Run: headless pygame with SDL's dummy video driver; simulated clock (each Clock.tick advances the game by its frame time, no real sleeping); random seed 0; keys injected as events and as key.get_pressed() state; no mouse input.
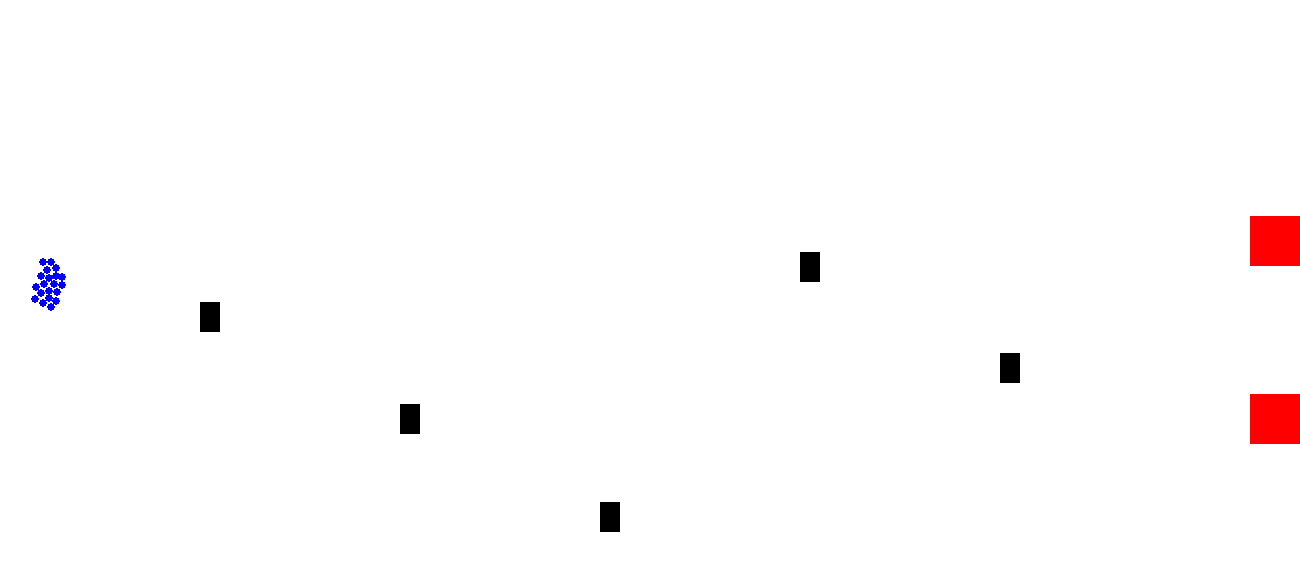
Frame 1 of 4 · flips 1–60 · no input
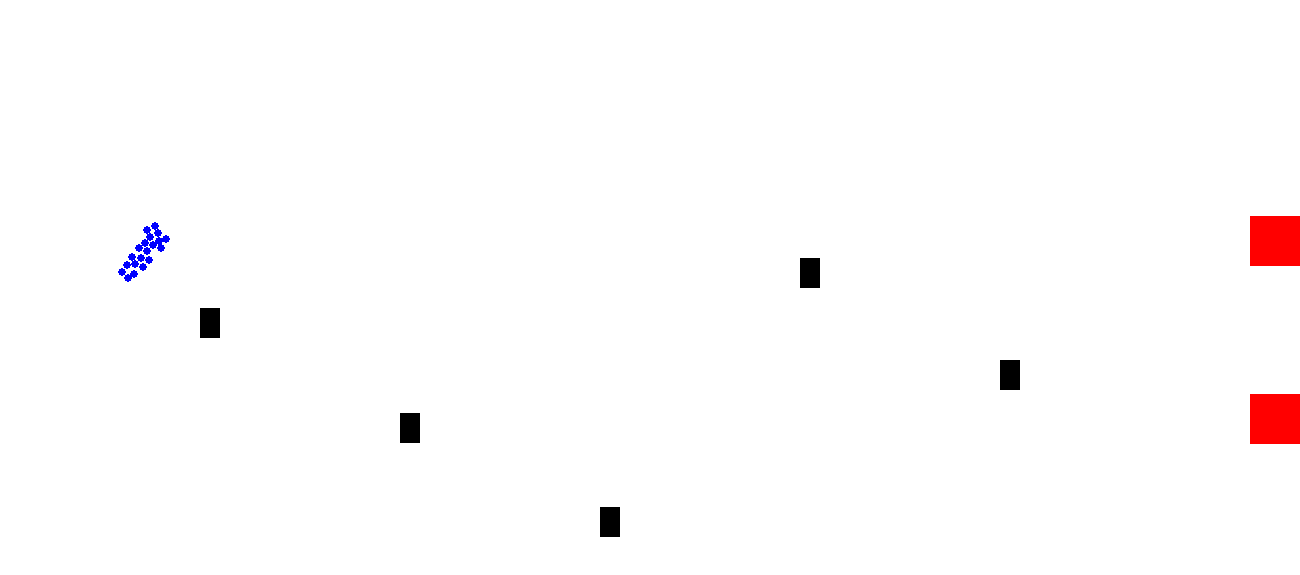
Frame 2 of 4 · flips 61–180 · tapped SPACE, RETURN · held RIGHT (→), D
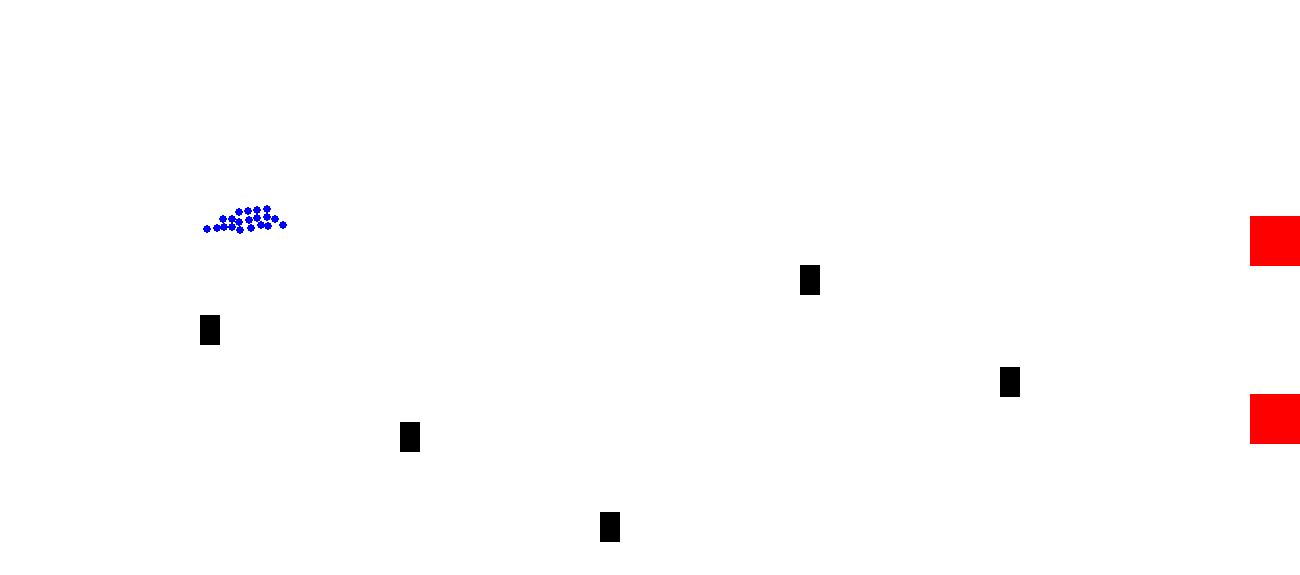
Frame 3 of 4 · flips 181–300 · held DOWN (↓), S
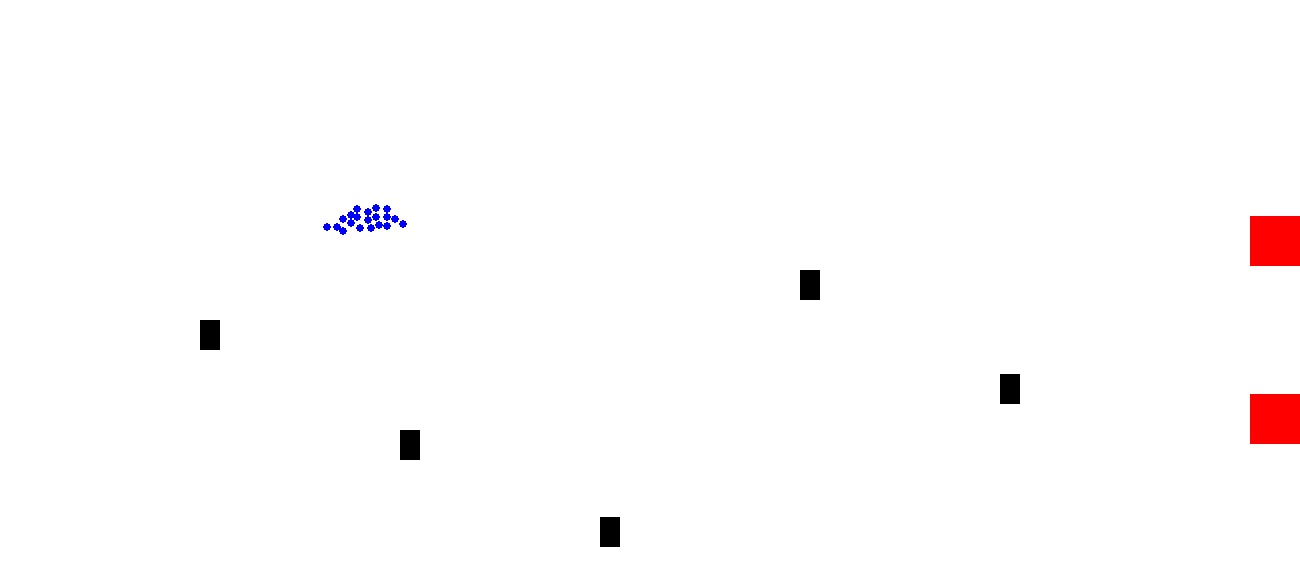
Frame 4 of 4 · flips 301–420 · held LEFT (←), A, UP (↑), W

The pygame program that drew these frames:

import pygame
import random
import math
import time

# Initialize Pygame
pygame.init()

#  dimensions of the simulation window
window_width = 1300
window_height = 575

# simulation window
window = pygame.display.set_mode((window_width, window_height))
pygame.display.set_caption("Voter Model of Swarm Robotics")

#  background color
background_color = (255, 255, 255)

# target site color
target_color = (255, 0, 0)

#  size of the target sites
target_width = 50
target_height = 50

#  agent color
agent_color = (0, 0, 255)

# consensus color
consensus_color = (255, 255, 0)  # Yellow color

# radius of the agents
agent_radius = 4

# position of the starting point for the agents
start_x = agent_radius
start_y = window_height // 2

#  positions of the target sites
target_y1 = random.randint(0, start_y - target_height)
target_y2 = random.randint(0, window_height - target_height)

# positions of the agents at the starting point
agents = [(start_x, start_y)] * 20

# Initialize the opinion of agents
opinions = [0] * len(agents)

# Function to calculate the distance between two points
def calculate_distance(x1, y1, x2, y2):
    return math.sqrt((x2 - x1) ** 2 + (y2 - y1) ** 2)

hurdles = [
    (200, 300, 120, 0.1),   # Hurdle 1: x=200, y=300, amplitude=120, oscillation frequency=0.1
    (400, 400, 60, 0.3),   # Hurdle 2: x=400, y=400, amplitude=60, oscillation frequency=0.3
    (600, 500, 100, 0.1),  # Hurdle 3: x=600, y=500, amplitude=100, oscillation frequency=0.1
    (800, 250, 120, 0.1),   # Hurdle 4: x=800, y=250, amplitude=120, oscillation frequency=0.1
    (1000, 350, 70, 0.2)    # Hurdle 5: x=1000, y=350, amplitude=70, oscillation frequency=0.2
]


#  repulsion radius for hurdle avoidance
repulsion_radius_hurdles = 85

# Function to move the agents towards a given target while avoiding collisions
def move_agents(target_x=None, target_y=None):
    for i, agent in enumerate(agents):
        agent_x, agent_y = agent

        if target_x is None or target_y is None:
            # Calculate the distance traveled to each target
            distance_to_target1 = calculate_distance(agent_x, agent_y, window_width - target_width, target_y1)
            distance_to_target2 = calculate_distance(agent_x, agent_y, window_width - target_width, target_y2)

            # Move towards the nearest target while avoiding collisions
            if distance_to_target1 < distance_to_target2:
                target_x = window_width - target_width
                target_y = target_y1
            else:
                target_x = window_width - target_width
                target_y = target_y2

        # Calculate the vector towards the target
        dx = target_x - agent_x
        dy = target_y - agent_y

        #  unit vector
        distance = math.sqrt(dx ** 2 + dy ** 2)
        if distance != 0:
            dx /= distance
            dy /= distance

        # Check for collisions with other agents and adjust the direction
        for j, other_agent in enumerate(agents):
            if i != j:
                other_agent_x, other_agent_y = other_agent
                distance_to_other_agent = calculate_distance(agent_x, agent_y, other_agent_x, other_agent_y)
                if distance_to_other_agent < agent_radius * 2:
                    if distance_to_other_agent != 0:
                        dx -= (other_agent_x - agent_x) / distance_to_other_agent
                        dy -= (other_agent_y - agent_y) / distance_to_other_agent

        #  repulsion force from the hurdles and adjust the direction
        repulsion_force_x = 0
        repulsion_force_y = 0
        for hurdle in hurdles:
            hurdle_x, hurdle_y, amplitude, oscillation_frequency = hurdle
            # Calculate the current vertical position of the hurdle based on elapsed time
            angle = elapsed_time * 2 * math.pi * oscillation_frequency
            hurdle_current_y = hurdle_y + amplitude * math.sin(angle)

            dx_hurdle = hurdle_x - agent_x
            dy_hurdle = hurdle_current_y - agent_y  # Calculate distance to the current vertical position of the hurdle
            distance_to_hurdle = math.sqrt(dx_hurdle ** 2 + dy_hurdle ** 2)
            if distance_to_hurdle < repulsion_radius_hurdles:
                if distance_to_hurdle != 0:
                    # Calculate the repulsion force based on the distance to the current position of the hurdle
                    repulsion_force_x -= (hurdle_x - agent_x) / distance_to_hurdle
                    repulsion_force_y -= (hurdle_current_y - agent_y) / distance_to_hurdle

        # Combine the target direction and repulsion force
        dx += repulsion_force_x
        dy += repulsion_force_y

        # Normalize the direction vector
        distance = math.sqrt(dx ** 2 + dy ** 2)
        if distance != 0:
            dx /= distance
            dy /= distance

        #  speed or distance the agent should move
        speed = 1

        # Update the agent's position
        new_agent_x = agent_x + dx * speed
        new_agent_y = agent_y + dy * speed

        agents[i] = (new_agent_x, new_agent_y)


# Function to calculate the time taken during motion 1 to reach target A
def calculate_motion1_time():
    total_time = 0
    target_x = window_width - target_width
    target_y = target_y1

    for agent in agents:
        agent_x, agent_y = agent
        distance = calculate_distance(agent_x, agent_y, target_x, target_y)
        time = distance / 1  # Assuming a constant speed of 1 unit per iteration

        # time increment based on agent's speed
        speed = 1  
        time_increment = 1 / speed

        for hurdle in hurdles:
            hurdle_x, hurdle_y, amplitude, oscillation_frequency = hurdle
            distance_to_hurdle = calculate_distance(agent_x, agent_y, hurdle_x, hurdle_y)

            if distance_to_hurdle < repulsion_radius_hurdles:
                # Calculate the number of iterations spent within the repulsion radius
                num_iterations_within_radius = int(repulsion_radius_hurdles / speed)

                # Increment the time for each iteration within the repulsion radius
                time += time_increment * num_iterations_within_radius

        total_time += time

    return total_time

#  calculate the time taken during motion 3 to reach target B
def calculate_motion3_time():
    total_time = 0
    target_x = window_width - target_width
    target_y = target_y2

    for agent in agents:
        agent_x, agent_y = agent
        distance = calculate_distance(agent_x, agent_y, target_x, target_y)
        time = distance / 1  # Assuming a constant speed of 1 unit per iteration

        #  time increment based on agent's speed
        speed = 1 
        time_increment = 1 / speed

        for hurdle in hurdles:
            hurdle_x, hurdle_y, amplitude, oscillation_frequency = hurdle
            distance_to_hurdle = calculate_distance(agent_x, agent_y, hurdle_x, hurdle_y)

            if distance_to_hurdle < repulsion_radius_hurdles:
                # Calculate the number of iterations spent within the repulsion radius
                num_iterations_within_radius = int(repulsion_radius_hurdles / speed)

                # Increment the time for each iteration within the repulsion radius
                time += time_increment * num_iterations_within_radius

        total_time += time

    return total_time# Function to calculate the target with the shorter time taken during motions 1 and 3
def calculate_less_time_target():
    target_time1 = calculate_motion1_time()
    target_time3 = calculate_motion3_time()

    if target_time1 < target_time3:
        return window_width - target_width, target_y1
    else:
        return window_width - target_width, target_y2

# Function to update agent opinions based on the time taken to reach each target
def update_opinions(target_x1, target_y1, target_x2, target_y2):
    for i, agent in enumerate(agents):
        agent_x, agent_y = agent

        time_to_target1 = calculate_motion1_time()
        time_to_target2 = calculate_motion3_time()
        if time_to_target1 < time_to_target2:
            opinions[i] = 0  # Agent's opinion is for target A
        else:
            opinions[i] = 1  # Agent's opinion is for target B
            
# Function to calculate the target decided by consensus opinion
def calculate_consensus_target():
    target_x, target_y = None, None
    if opinions.count(0) > opinions.count(1):
        # Consensus is in favor of target A (upper target)
        target_x = window_width - target_width
        target_y = target_y1
    else:
        # Consensus is in favor of target B (lower target)
        target_x = window_width - target_width
        target_y = target_y2

    return target_x, target_y


# Game loop
motion_counter = 0
motion_1 = True
motion_2 = False
motion_3 = False
motion_4 = False
motion_5 = False
running = True


start_time = time.time()  # Get the initial start time

while running:
    # Check for events
    for event in pygame.event.get():
        if event.type == pygame.QUIT:
            running = False

    # Clear the window
    window.fill(background_color)

    # Draw the target sites
    pygame.draw.rect(window, target_color, (window_width - target_width, target_y1, target_width, target_height))
    pygame.draw.rect(window, target_color, (window_width - target_width, target_y2, target_width, target_height))

    # Draw hurdles
    current_time = time.time()  # Get the current time
    elapsed_time = current_time - start_time  #  elapsed time
    for hurdle in hurdles:
        hurdle_x, hurdle_y, amplitude, oscillation_frequency = hurdle
        # Convert elapsed time to radians for smooth oscillation
        angle = elapsed_time * 2 * math.pi * oscillation_frequency
        hurdle_y += amplitude * math.sin(angle)

        hurdle_width = 20
        hurdle_height = 30
        pygame.draw.rect(window, (0, 0, 0), (hurdle_x, hurdle_y, hurdle_width, hurdle_height))


    # Perform different motions based on boolean flags
    if motion_1:
        # Motion 1: Move agents to target A (upper target)
        move_agents(window_width - target_width, target_y1)
        if agents[-1][0] >= window_width - target_width:
            motion_1 = False
            motion_2 = True
            

            update_opinions(window_width - target_width, target_y1, window_width - target_width, target_y2)

    
    elif motion_2:
        # Motion 2: Return agents to the origin point
        move_agents(start_x, start_y)
        if agents[-1][0] <= start_x:
            motion_2 = False
            motion_3 = True
            

    elif motion_3:
        # Motion 3: Move agents to target B (lower target)
        move_agents(window_width - target_width, target_y2)
        if agents[-1][0] >= window_width - target_width:
            motion_3 = False
            motion_4 = True
            

            update_opinions(window_width - target_width, target_y1, window_width - target_width, target_y2)
    elif motion_4:
        # Motion 4: Return agents to the origin point
        move_agents(start_x, start_y)
        if agents[-1][0] <= start_x:
            motion_4 = False
            motion_5 = True
            

            # Change the color of agents to consensus color before entering motion 5
            agent_color = consensus_color
            # Perform opinion exchange and consensus
            opinions_set = set(opinions)
            if len(opinions_set) == 1:
                # All agents have the same opinion, so consensus is reached
                target_x, target_y = calculate_less_time_target()
                update_opinions(target_x, target_y, target_x, target_y)
            else:
                # Not all agents have the same opinion, so exchange opinions with neighbors
                for i in range(len(agents)):
                    neighbor_indices = [j for j in range(len(agents)) if j != i]
                    random_neighbor_index = random.choice(neighbor_indices)
                    opinions[i] = opinions[random_neighbor_index]

    elif motion_5:
    # Motion 5: Move agents to the target decided by consensus opinion
     target_x, target_y = calculate_consensus_target()
     move_agents(target_x, target_y)
     if all(agent[0] >= target_x for agent in agents):
        motion_5 = False
        motion_1 = True
        # Reset the color of agents to the original color after completing motion 5
        agent_color = (0, 0, 255)


    # Draw the agents
    for agent in agents:
        agent_x, agent_y = agent
        pygame.draw.circle(window, agent_color, (int(agent_x), int(agent_y)), agent_radius)

    # Update the window
    pygame.display.update()

# Quit the game
pygame.quit()
